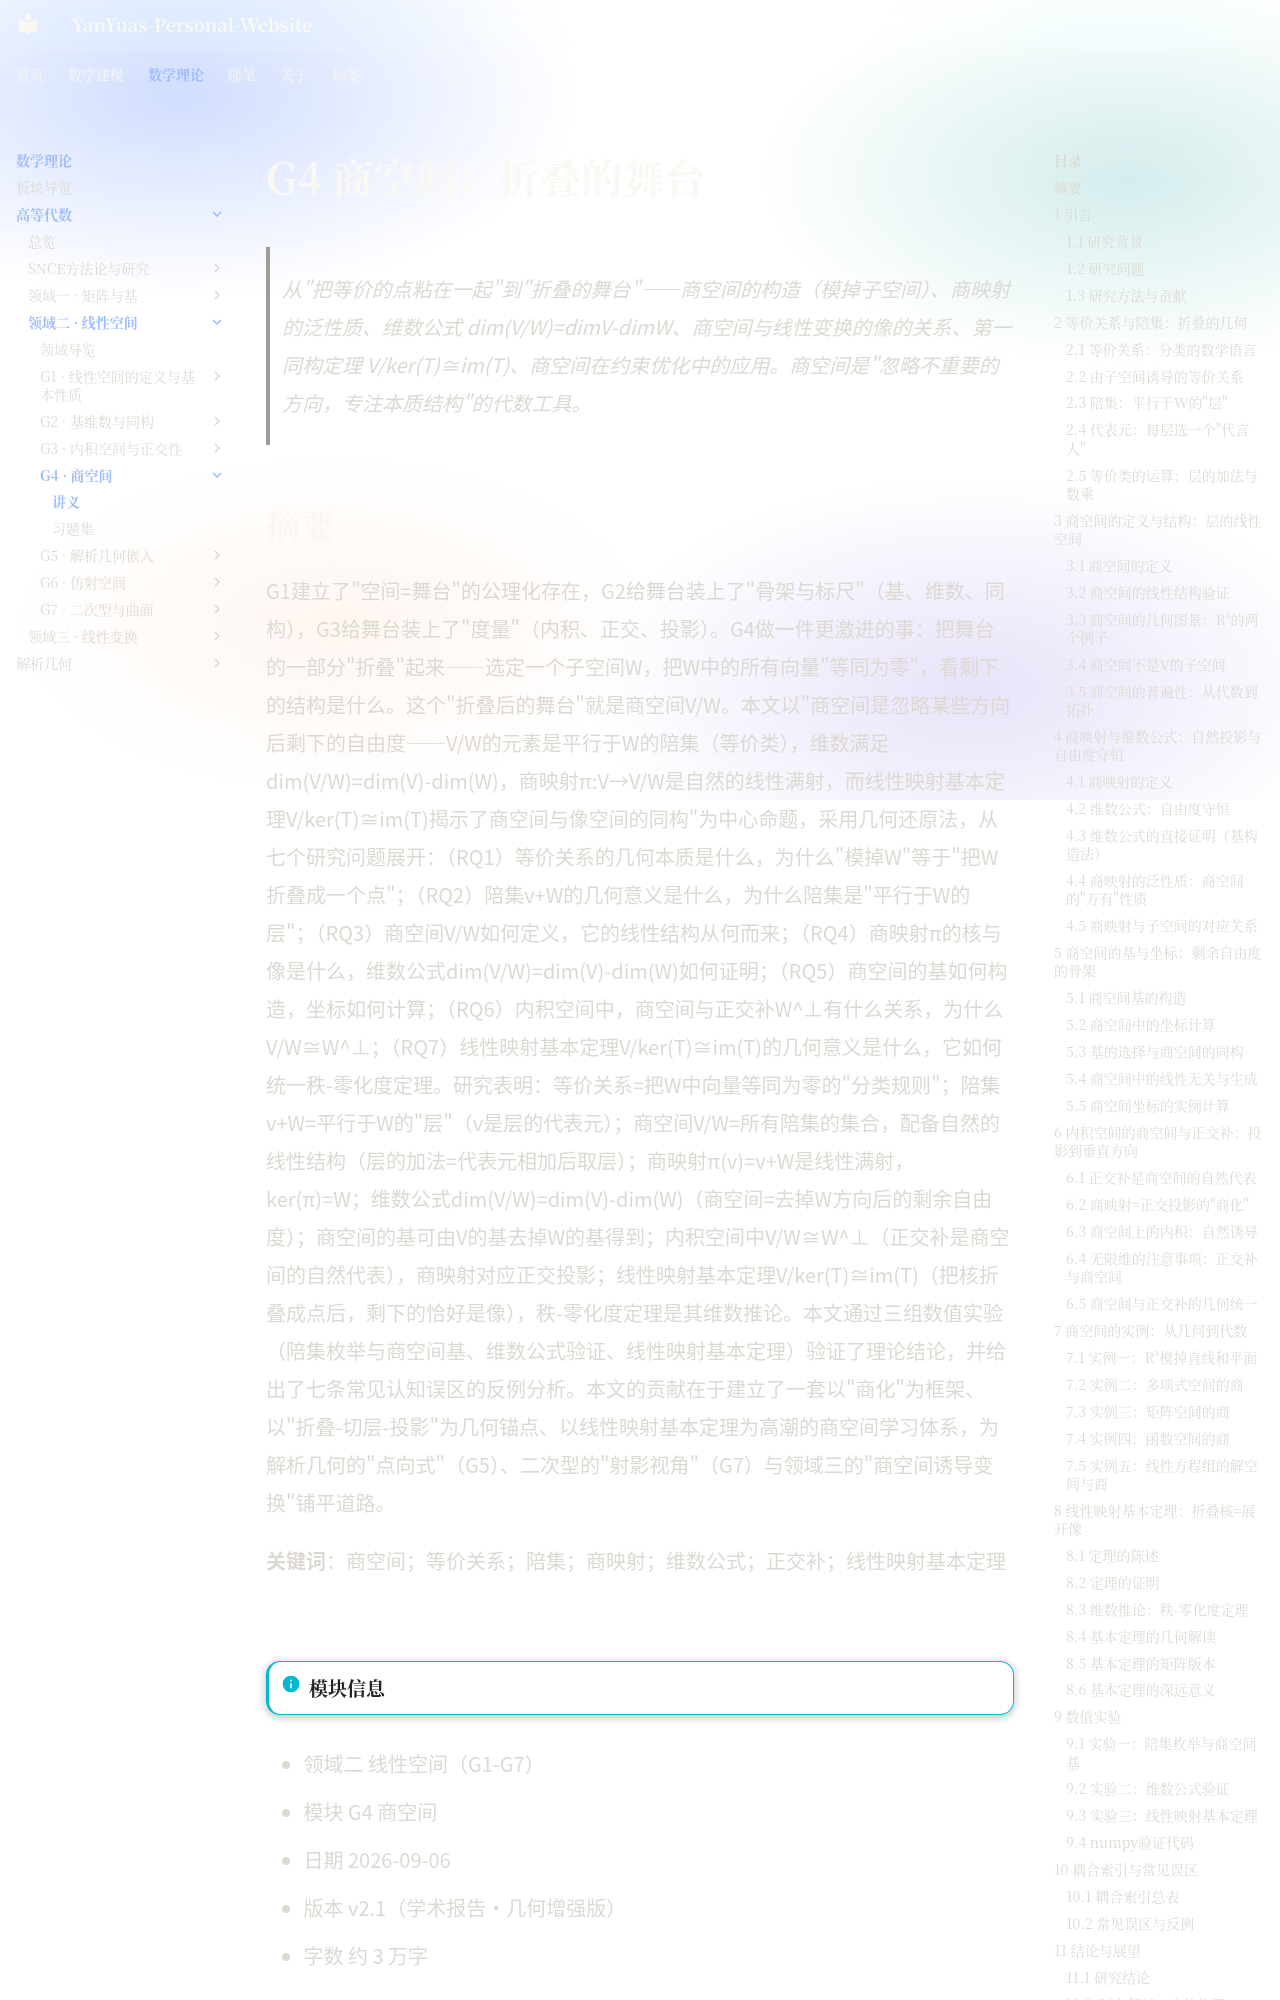

repository: YanYuas/YanYu-Site · page: maththeory/advanced-algebra/linear-space/G4-商空间/讲义/index.html · generator: mkdocs

# G4 商空间：折叠的舞台

> 从"把等价的点粘在一起"到"折叠的舞台"——商空间的构造（模掉子空间）、商映射的泛性质、维数公式 dim(V/W)=dimV-dimW、商空间与线性变换的像的关系、第一同构定理 V/ker(T)≅im(T)、商空间在约束优化中的应用。商空间是"忽略不重要的方向，专注本质结构"的代数工具。

## 摘要

G1建立了"空间=舞台"的公理化存在，G2给舞台装上了"骨架与标尺"（基、维数、同构），G3给舞台装上了"度量"（内积、正交、投影）。G4做一件更激进的事：把舞台的一部分"折叠"起来——选定一个子空间W，把W中的所有向量"等同为零"，看剩下的结构是什么。这个"折叠后的舞台"就是商空间V/W。本文以"商空间是忽略某些方向后剩下的自由度——V/W的元素是平行于W的陪集（等价类），维数满足dim(V/W)=dim(V)-dim(W)，商映射π:V→V/W是自然的线性满射，而线性映射基本定理V/ker(T)≅im(T)揭示了商空间与像空间的同构"为中心命题，采用几何还原法，从七个研究问题展开：（RQ1）等价关系的几何本质是什么，为什么"模掉W"等于"把W折叠成一个点"；（RQ2）陪集v+W的几何意义是什么，为什么陪集是"平行于W的层"；（RQ3）商空间V/W如何定义，它的线性结构从何而来；（RQ4）商映射π的核与像是什么，维数公式dim(V/W)=dim(V)-dim(W)如何证明；（RQ5）商空间的基如何构造，坐标如何计算；（RQ6）内积空间中，商空间与正交补W^⊥有什么关系，为什么V/W≅W^⊥；（RQ7）线性映射基本定理V/ker(T)≅im(T)的几何意义是什么，它如何统一秩-零化度定理。研究表明：等价关系=把W中向量等同为零的"分类规则"；陪集v+W=平行于W的"层"（v是层的代表元）；商空间V/W=所有陪集的集合，配备自然的线性结构（层的加法=代表元相加后取层）；商映射π(v)=v+W是线性满射，ker(π)=W；维数公式dim(V/W)=dim(V)-dim(W)（商空间=去掉W方向后的剩余自由度）；商空间的基可由V的基去掉W的基得到；内积空间中V/W≅W^⊥（正交补是商空间的自然代表），商映射对应正交投影；线性映射基本定理V/ker(T)≅im(T)（把核折叠成点后，剩下的恰好是像），秩-零化度定理是其维数推论。本文通过三组数值实验（陪集枚举与商空间基、维数公式验证、线性映射基本定理）验证了理论结论，并给出了七条常见认知误区的反例分析。本文的贡献在于建立了一套以"商化"为框架、以"折叠-切层-投影"为几何锚点、以线性映射基本定理为高潮的商空间学习体系，为解析几何的"点向式"（G5）、二次型的"射影视角"（G7）与领域三的"商空间诱导变换"铺平道路。

**关键词**：商空间；等价关系；陪集；商映射；维数公式；正交补；线性映射基本定理

---
